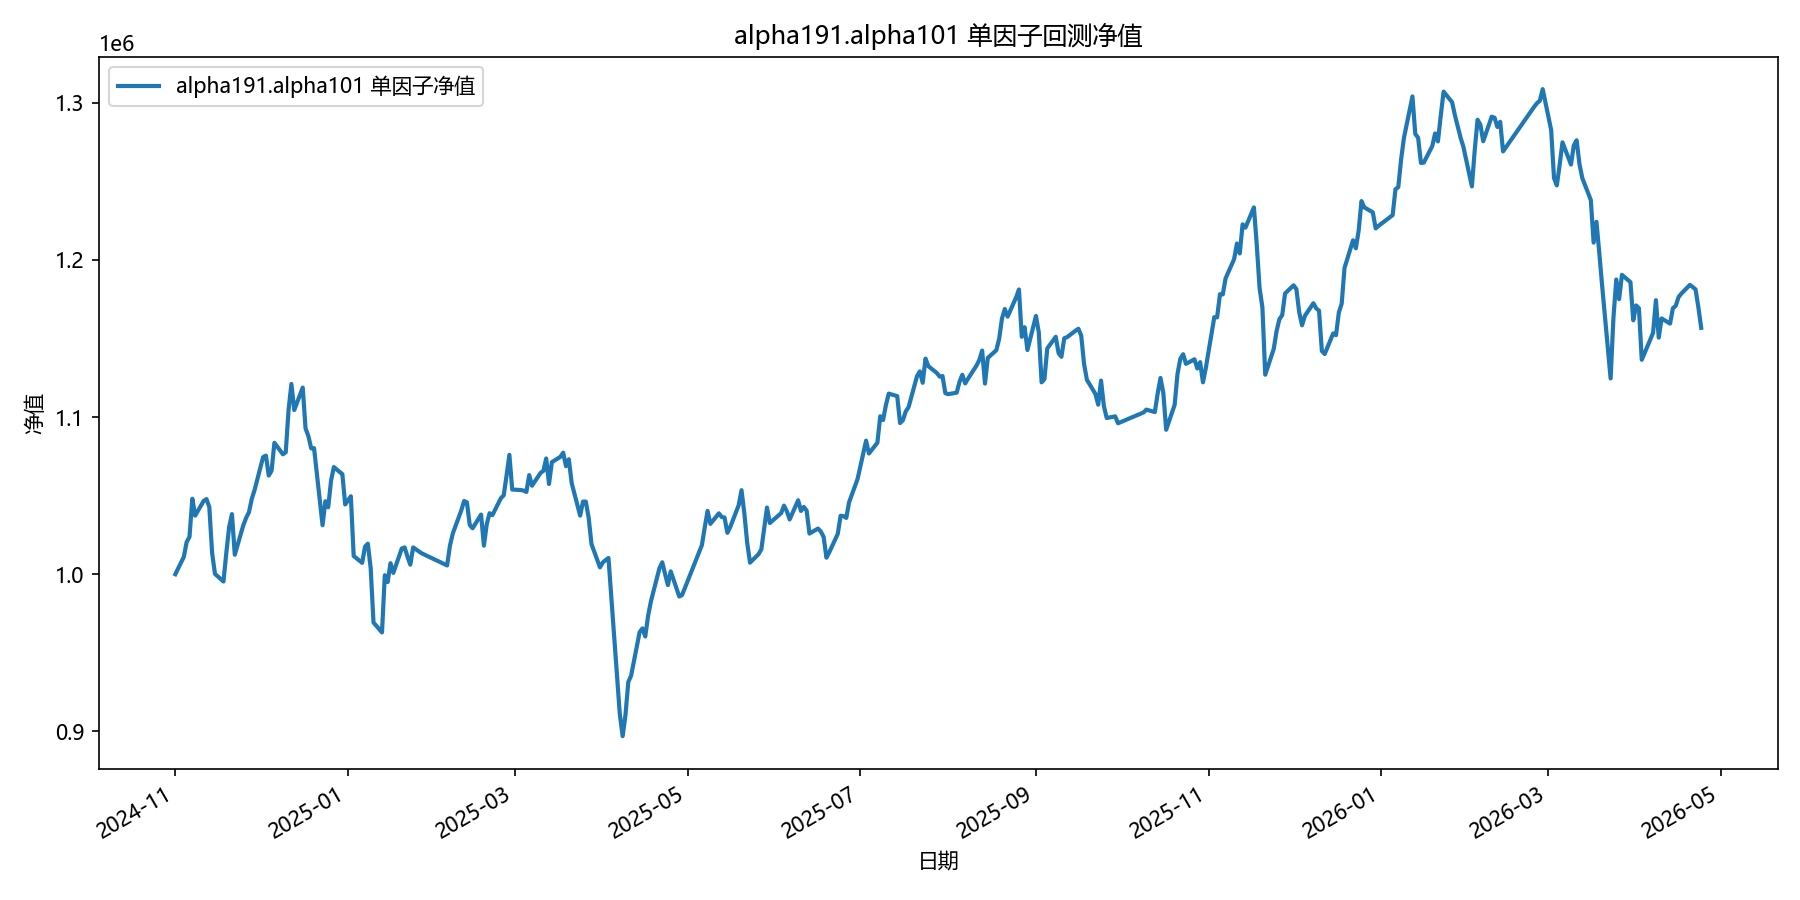

Values plotted in this chart, from the file beside it:
date, equity
2024-11-01, 1000000
2024-11-04, 1011041
2024-11-05, 1020476
2024-11-06, 1023775
2024-11-07, 1048024
2024-11-08, 1037262
2024-11-11, 1046655
2024-11-12, 1047809
2024-11-13, 1042789
2024-11-14, 1013397
2024-11-15, 1000210
2024-11-18, 995359
2024-11-19, 1013473
2024-11-20, 1029988
2024-11-21, 1038246
2024-11-22, 1012384
2024-11-25, 1031092
2024-11-26, 1035832
2024-11-27, 1039423
2024-11-28, 1047909
2024-11-29, 1053667
2024-12-02, 1074515
2024-12-03, 1075476
2024-12-04, 1062779
2024-12-05, 1065884
2024-12-06, 1083632
2024-12-09, 1076316
2024-12-10, 1077602
2024-12-11, 1104617
2024-12-12, 1121056
2024-12-13, 1104465
2024-12-16, 1118736
2024-12-17, 1092780
2024-12-18, 1087868
2024-12-19, 1080056
2024-12-20, 1080242
2024-12-23, 1031171
2024-12-24, 1046446
2024-12-25, 1042600
2024-12-26, 1059506
2024-12-27, 1068164
2024-12-30, 1063656
2024-12-31, 1044392
2025-01-02, 1049602
2025-01-03, 1011586
2025-01-06, 1007232
2025-01-07, 1017506
2025-01-08, 1019427
2025-01-09, 1003920
2025-01-10, 969282
2025-01-13, 962936
2025-01-14, 999365
2025-01-15, 995017
2025-01-16, 1007007
2025-01-17, 1000822
2025-01-20, 1016391
2025-01-21, 1017036
2025-01-22, 1011174
2025-01-23, 1006064
2025-01-24, 1017054
... 299 more rows
